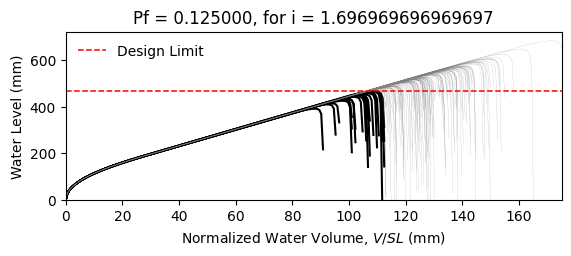

The data file committed next to this chart (first rows):
W14X22, L = 360.0 in, slope = 0.020833333333333332 in/in, dead load = 6.944444444444444e-05 kip/in…
zwlim AISC Appendix 2, zwlim DAMP, zwlim Proposed for ASCE 7, zwlim Neglect Ponding, dhnom Denver, dhnom New York, dhnom New Orleans, dh Denver, dh New York, dh New Orleans, dmax
15.16, 15.45, 13.32, 15.16, 8.094, 8.094, 8.094, 11.03, 11.03, 11.03, 22.05, Safe, 
15.16, 15.45, 13.32, 15.16, 8.094, 8.094, 8.094, 11.03, 11.03, 11.03, 19.26, Safe, 
15.16, 15.45, 13.32, 15.16, 8.094, 8.094, 8.094, 11.03, 11.03, 11.03, 18.53, Safe, 
15.16, 15.45, 13.32, 15.16, 8.094, 8.094, 8.094, 11.03, 11.03, 11.03, 21.77, Safe, 
15.16, 15.45, 13.32, 15.16, 8.094, 8.094, 8.094, 11.03, 11.03, 11.03, 18.28, Fail, 
15.16, 15.45, 13.32, 15.16, 8.094, 8.094, 8.094, 11.03, 11.03, 11.03, 26.93, Safe, 
15.16, 15.45, 13.32, 15.16, 8.094, 8.094, 8.094, 11.03, 11.03, 11.03, 20.34, Safe, 
15.16, 15.45, 13.32, 15.16, 8.094, 8.094, 8.094, 11.03, 11.03, 11.03, 18.45, Safe, 
15.16, 15.45, 13.32, 15.16, 8.094, 8.094, 8.094, 11.03, 11.03, 11.03, 21.27, Safe, 
15.16, 15.45, 13.32, 15.16, 8.094, 8.094, 8.094, 11.03, 11.03, 11.03, 19.98, Safe, 
15.16, 15.45, 13.32, 15.16, 8.094, 8.094, 8.094, 11.03, 11.03, 11.03, 17.63, Fail, 
15.16, 15.45, 13.32, 15.16, 8.094, 8.094, 8.094, 11.03, 11.03, 11.03, 17.02, Fail, 
15.16, 15.45, 13.32, 15.16, 8.094, 8.094, 8.094, 11.03, 11.03, 11.03, 21.46, Safe, 
15.16, 15.45, 13.32, 15.16, 8.094, 8.094, 8.094, 11.03, 11.03, 11.03, 18.86, Safe, 
15.16, 15.45, 13.32, 15.16, 8.094, 8.094, 8.094, 11.03, 11.03, 11.03, 21.86, Safe, 
15.16, 15.45, 13.32, 15.16, 8.094, 8.094, 8.094, 11.03, 11.03, 11.03, 19.86, Safe, 
15.16, 15.45, 13.32, 15.16, 8.094, 8.094, 8.094, 11.03, 11.03, 11.03, 20.52, Safe, 
15.16, 15.45, 13.32, 15.16, 8.094, 8.094, 8.094, 11.03, 11.03, 11.03, 22.45, Safe, 
15.16, 15.45, 13.32, 15.16, 8.094, 8.094, 8.094, 11.03, 11.03, 11.03, 18.39, Safe, 
15.16, 15.45, 13.32, 15.16, 8.094, 8.094, 8.094, 11.03, 11.03, 11.03, 19.33, Safe, 
15.16, 15.45, 13.32, 15.16, 8.094, 8.094, 8.094, 11.03, 11.03, 11.03, 18.3, Fail, 
15.16, 15.45, 13.32, 15.16, 8.094, 8.094, 8.094, 11.03, 11.03, 11.03, 21.69, Safe, 
15.16, 15.45, 13.32, 15.16, 8.094, 8.094, 8.094, 11.03, 11.03, 11.03, 22.57, Safe, 
15.16, 15.45, 13.32, 15.16, 8.094, 8.094, 8.094, 11.03, 11.03, 11.03, 20.09, Safe, 
15.16, 15.45, 13.32, 15.16, 8.094, 8.094, 8.094, 11.03, 11.03, 11.03, 19.21, Safe, 
15.16, 15.45, 13.32, 15.16, 8.094, 8.094, 8.094, 11.03, 11.03, 11.03, 16.95, Fail, 
15.16, 15.45, 13.32, 15.16, 8.094, 8.094, 8.094, 11.03, 11.03, 11.03, 21.16, Safe, 
15.16, 15.45, 13.32, 15.16, 8.094, 8.094, 8.094, 11.03, 11.03, 11.03, 20.85, Safe, 
15.16, 15.45, 13.32, 15.16, 8.094, 8.094, 8.094, 11.03, 11.03, 11.03, 18.47, Safe, 
15.16, 15.45, 13.32, 15.16, 8.094, 8.094, 8.094, 11.03, 11.03, 11.03, 23.29, Safe, 
15.16, 15.45, 13.32, 15.16, 8.094, 8.094, 8.094, 11.03, 11.03, 11.03, 20.47, Safe, 
15.16, 15.45, 13.32, 15.16, 8.094, 8.094, 8.094, 11.03, 11.03, 11.03, 21.19, Safe, 
15.16, 15.45, 13.32, 15.16, 8.094, 8.094, 8.094, 11.03, 11.03, 11.03, 19.03, Safe, 
15.16, 15.45, 13.32, 15.16, 8.094, 8.094, 8.094, 11.03, 11.03, 11.03, 22.61, Safe, 
15.16, 15.45, 13.32, 15.16, 8.094, 8.094, 8.094, 11.03, 11.03, 11.03, 21.51, Safe, 
15.16, 15.45, 13.32, 15.16, 8.094, 8.094, 8.094, 11.03, 11.03, 11.03, 18.4, Safe, 
15.16, 15.45, 13.32, 15.16, 8.094, 8.094, 8.094, 11.03, 11.03, 11.03, 20.82, Safe, 
15.16, 15.45, 13.32, 15.16, 8.094, 8.094, 8.094, 11.03, 11.03, 11.03, 21.17, Safe, 
15.16, 15.45, 13.32, 15.16, 8.094, 8.094, 8.094, 11.03, 11.03, 11.03, 22.06, Safe, 
15.16, 15.45, 13.32, 15.16, 8.094, 8.094, 8.094, 11.03, 11.03, 11.03, 17.82, Fail, 
15.16, 15.45, 13.32, 15.16, 8.094, 8.094, 8.094, 11.03, 11.03, 11.03, 22.52, Safe, 
15.16, 15.45, 13.32, 15.16, 8.094, 8.094, 8.094, 11.03, 11.03, 11.03, 19.04, Safe, 
15.16, 15.45, 13.32, 15.16, 8.094, 8.094, 8.094, 11.03, 11.03, 11.03, 19.99, Safe, 
15.16, 15.45, 13.32, 15.16, 8.094, 8.094, 8.094, 11.03, 11.03, 11.03, 19.51, Safe, 
15.16, 15.45, 13.32, 15.16, 8.094, 8.094, 8.094, 11.03, 11.03, 11.03, 22.26, Safe, 
15.16, 15.45, 13.32, 15.16, 8.094, 8.094, 8.094, 11.03, 11.03, 11.03, 17.42, Fail, 
15.16, 15.45, 13.32, 15.16, 8.094, 8.094, 8.094, 11.03, 11.03, 11.03, 20.33, Safe, 
15.16, 15.45, 13.32, 15.16, 8.094, 8.094, 8.094, 11.03, 11.03, 11.03, 19.02, Safe, 
15.16, 15.45, 13.32, 15.16, 8.094, 8.094, 8.094, 11.03, 11.03, 11.03, 20.39, Safe, 
15.16, 15.45, 13.32, 15.16, 8.094, 8.094, 8.094, 11.03, 11.03, 11.03, 18.59, Safe, 
15.16, 15.45, 13.32, 15.16, 8.094, 8.094, 8.094, 11.03, 11.03, 11.03, 21.72, Safe, 
15.16, 15.45, 13.32, 15.16, 8.094, 8.094, 8.094, 11.03, 11.03, 11.03, 16.33, Fail, 
15.16, 15.45, 13.32, 15.16, 8.094, 8.094, 8.094, 11.03, 11.03, 11.03, 20.44, Safe, 
15.16, 15.45, 13.32, 15.16, 8.094, 8.094, 8.094, 11.03, 11.03, 11.03, 19.01, Safe, 
15.16, 15.45, 13.32, 15.16, 8.094, 8.094, 8.094, 11.03, 11.03, 11.03, 23.17, Safe, 
15.16, 15.45, 13.32, 15.16, 8.094, 8.094, 8.094, 11.03, 11.03, 11.03, 18.91, Safe, 
15.16, 15.45, 13.32, 15.16, 8.094, 8.094, 8.094, 11.03, 11.03, 11.03, 20, Safe, 
15.16, 15.45, 13.32, 15.16, 8.094, 8.094, 8.094, 11.03, 11.03, 11.03, 18.88, Safe, 
15.16, 15.45, 13.32, 15.16, 8.094, 8.094, 8.094, 11.03, 11.03, 11.03, 17.1, Fail, 
... 142 more rows
